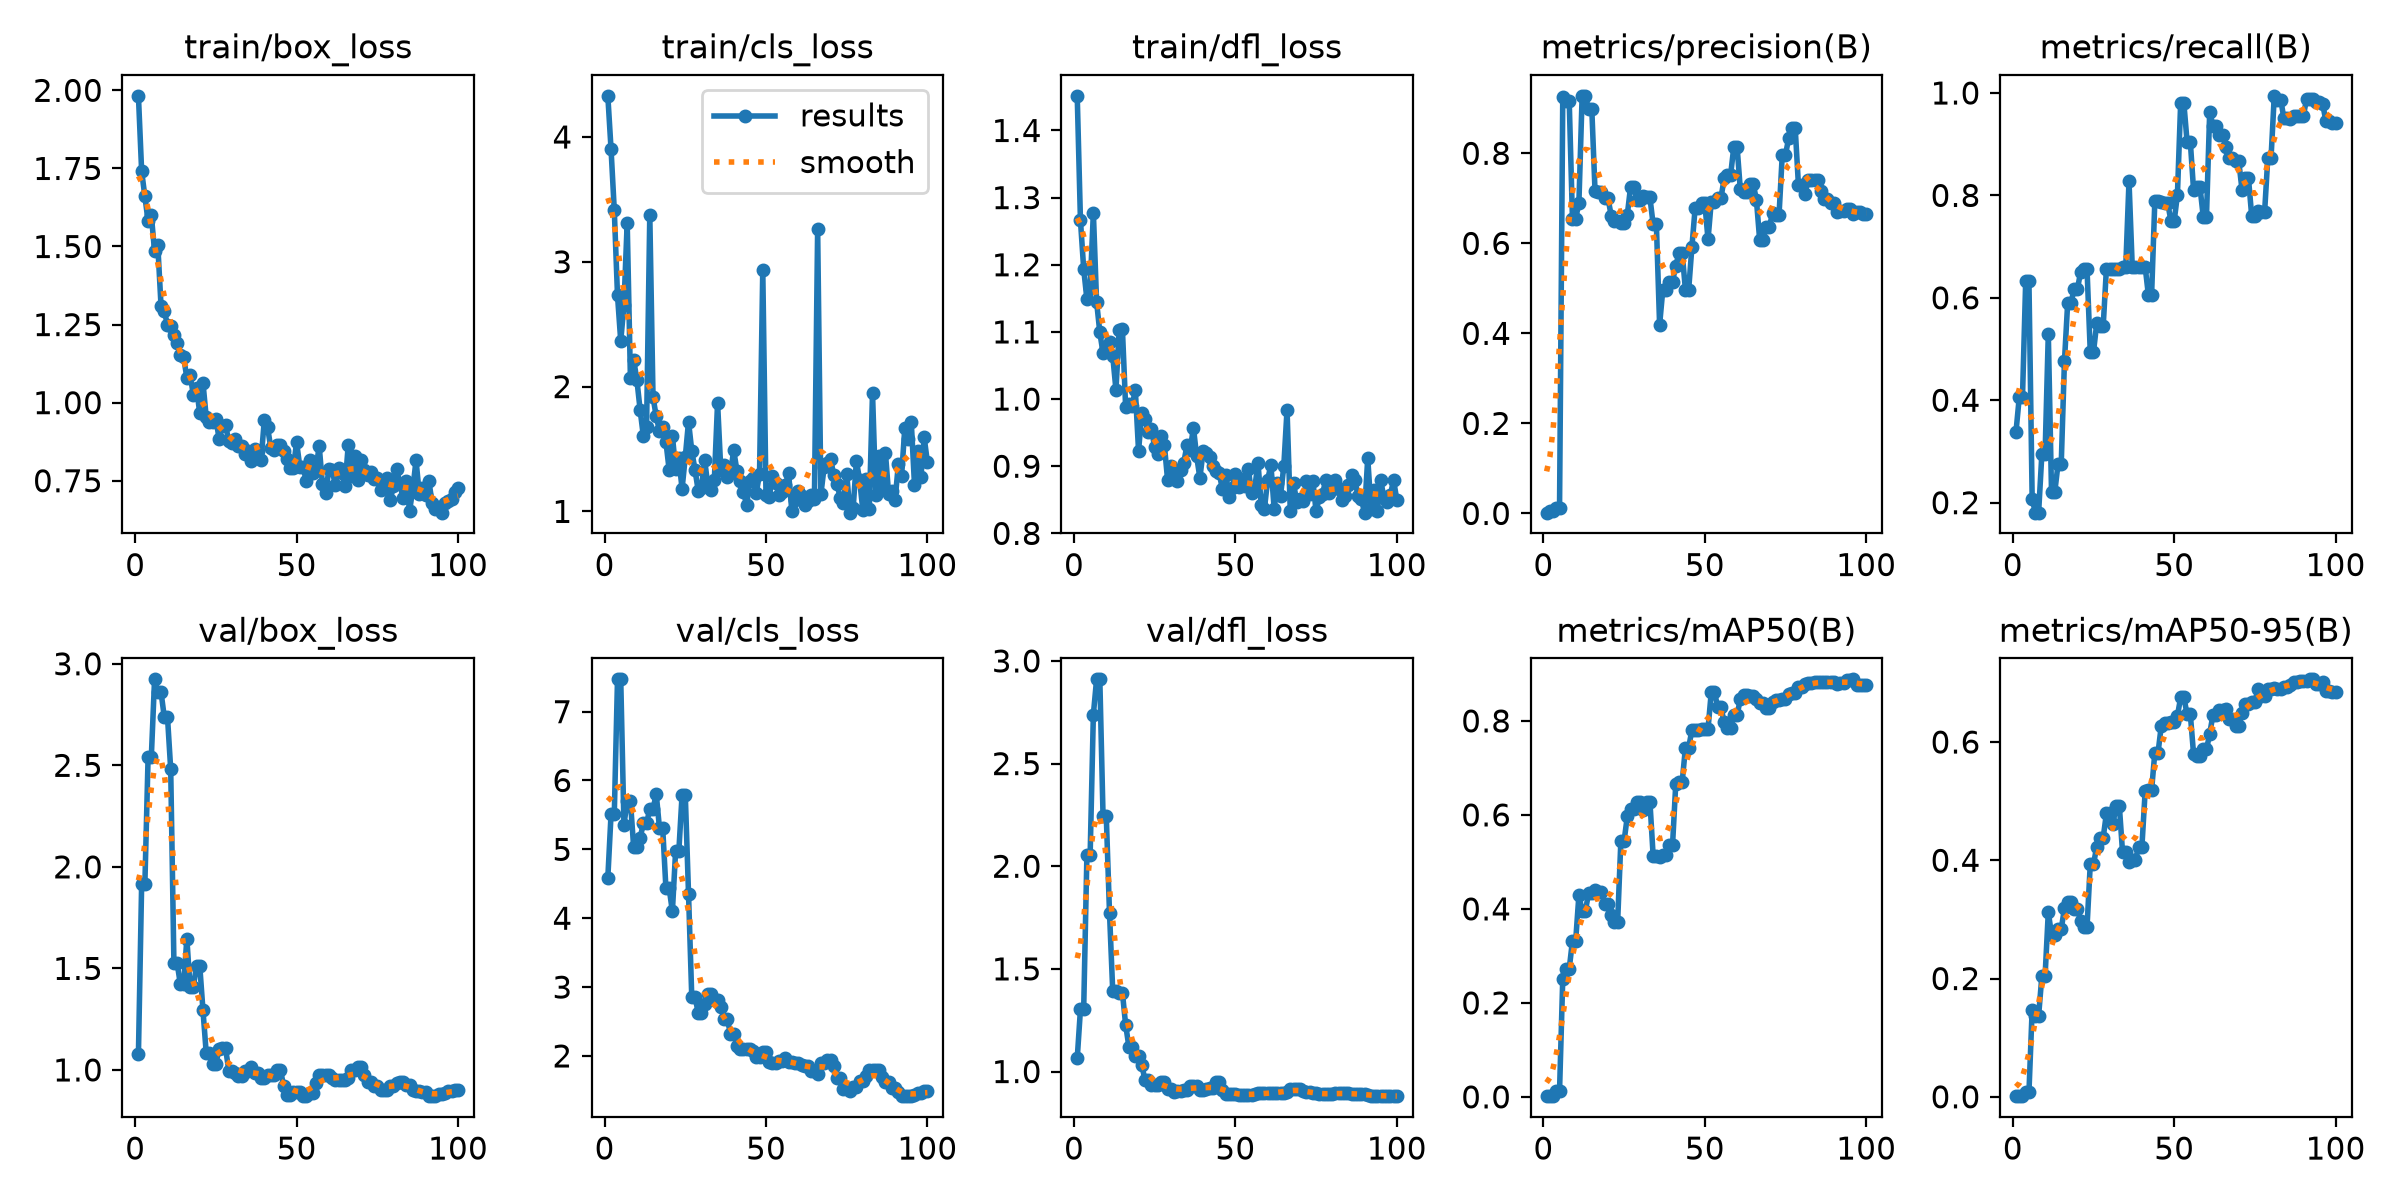

The data file committed next to this chart (first rows):
epoch, time, train/box_loss, train/cls_loss, train/dfl_loss, metrics/precision(B), metrics/recall(B), metrics/mAP50(B), metrics/mAP50-95(B), val/box_loss, val/cls_loss, val/dfl_loss, lr/pg0, lr/pg1, lr/pg2
1, 14.35, 1.982, 4.33, 1.452, 0.00172, 0.3389, 0.00149, 0.00109, 1.076, 4.588, 1.064, 0.0004234, 0.0004234, 0.0004234
2, 26.59, 1.741, 3.902, 1.266, 0.00437, 0.4056, 0.00216, 0.00113, 1.917, 5.508, 1.303, 0.0008908, 0.0008908, 0.0008908
3, 38.37, 1.66, 3.414, 1.194, 0.00437, 0.4056, 0.00216, 0.00113, 1.917, 5.508, 1.303, 0.001349, 0.001349, 0.001349
4, 49.27, 1.58, 2.73, 1.149, 0.01102, 0.6333, 0.01225, 0.00737, 2.542, 7.469, 2.054, 0.001387, 0.001387, 0.001387
5, 59.99, 1.6, 2.365, 1.166, 0.01102, 0.6333, 0.01225, 0.00737, 2.542, 7.469, 2.054, 0.001372, 0.001372, 0.001372
6, 71.19, 1.485, 2.653, 1.278, 0.9241, 0.2074, 0.2516, 0.1473, 2.923, 5.359, 2.739, 0.001358, 0.001358, 0.001358
7, 82.45, 1.504, 3.314, 1.145, 0.9157, 0.1805, 0.2723, 0.1369, 2.861, 5.703, 2.91, 0.001344, 0.001344, 0.001344
8, 93.23, 1.311, 2.067, 1.099, 0.9157, 0.1805, 0.2723, 0.1369, 2.861, 5.703, 2.91, 0.00133, 0.00133, 0.00133
9, 104.4, 1.292, 2.217, 1.068, 0.6551, 0.2944, 0.332, 0.2041, 2.739, 5.034, 2.244, 0.001316, 0.001316, 0.001316
10, 115.3, 1.25, 2.054, 1.076, 0.6551, 0.2944, 0.332, 0.2041, 2.739, 5.034, 2.244, 0.001302, 0.001302, 0.001302
11, 126.6, 1.244, 1.815, 1.084, 0.6896, 0.5297, 0.4293, 0.3123, 2.481, 5.164, 1.774, 0.001288, 0.001288, 0.001288
12, 137.4, 1.217, 1.604, 1.064, 0.9276, 0.2203, 0.3954, 0.274, 1.525, 5.376, 1.391, 0.001273, 0.001273, 0.001273
13, 148.5, 1.191, 1.673, 1.014, 0.9276, 0.2203, 0.3954, 0.274, 1.525, 5.376, 1.391, 0.001259, 0.001259, 0.001259
14, 159.4, 1.154, 3.377, 1.104, 0.8974, 0.2747, 0.4333, 0.2833, 1.421, 5.587, 1.384, 0.001245, 0.001245, 0.001245
15, 170.3, 1.146, 1.915, 1.104, 0.8974, 0.2747, 0.4333, 0.2833, 1.421, 5.587, 1.384, 0.001231, 0.001231, 0.001231
16, 181.1, 1.08, 1.761, 0.9881, 0.7154, 0.4759, 0.4401, 0.3189, 1.646, 5.802, 1.227, 0.001217, 0.001217, 0.001217
17, 192.5, 1.09, 1.645, 0.9927, 0.7131, 0.5898, 0.4357, 0.3286, 1.407, 5.31, 1.122, 0.001203, 0.001203, 0.001203
18, 203.7, 1.026, 1.678, 0.9895, 0.7131, 0.5898, 0.4357, 0.3286, 1.407, 5.31, 1.122, 0.001189, 0.001189, 0.001189
19, 214.9, 1.048, 1.558, 1.014, 0.701, 0.6167, 0.4111, 0.3181, 1.513, 4.435, 1.076, 0.001174, 0.001174, 0.001174
20, 225.9, 0.9661, 1.333, 0.9227, 0.701, 0.6167, 0.4111, 0.3181, 1.513, 4.435, 1.076, 0.00116, 0.00116, 0.00116
21, 236.8, 1.063, 1.607, 0.9798, 0.6614, 0.65, 0.386, 0.2979, 1.293, 4.098, 1.033, 0.001146, 0.001146, 0.001146
22, 247.7, 0.9537, 1.339, 0.9704, 0.6497, 0.6556, 0.372, 0.2873, 1.084, 4.976, 0.9575, 0.001132, 0.001132, 0.001132
23, 258.5, 0.9391, 1.426, 0.9503, 0.6497, 0.6556, 0.372, 0.2873, 1.084, 4.976, 0.9575, 0.001118, 0.001118, 0.001118
24, 269.5, 0.9373, 1.18, 0.9547, 0.6452, 0.4944, 0.5446, 0.3934, 1.031, 5.788, 0.9358, 0.001104, 0.001104, 0.001104
25, 280.6, 0.9482, 1.437, 0.9281, 0.6452, 0.4944, 0.5446, 0.3934, 1.031, 5.788, 0.9358, 0.001089, 0.001089, 0.001089
26, 292, 0.884, 1.719, 0.9186, 0.6639, 0.55, 0.5968, 0.423, 1.105, 4.358, 0.9335, 0.001075, 0.001075, 0.001075
27, 303, 0.9241, 1.487, 0.9448, 0.7248, 0.5444, 0.6125, 0.4381, 1.107, 2.861, 0.9473, 0.001061, 0.001061, 0.001061
28, 314.6, 0.9279, 1.333, 0.9316, 0.7248, 0.5444, 0.6125, 0.4381, 1.107, 2.861, 0.9473, 0.001047, 0.001047, 0.001047
29, 325.5, 0.8759, 1.166, 0.8793, 0.6969, 0.6565, 0.628, 0.4791, 0.9943, 2.627, 0.9172, 0.001033, 0.001033, 0.001033
30, 336.2, 0.8702, 1.19, 0.9009, 0.6969, 0.6565, 0.628, 0.4791, 0.9943, 2.627, 0.9172, 0.001019, 0.001019, 0.001019
31, 347.6, 0.8852, 1.415, 0.8809, 0.7044, 0.6556, 0.6111, 0.4606, 0.9847, 2.757, 0.9001, 0.001005, 0.001005, 0.001005
32, 358.5, 0.8605, 1.2, 0.8776, 0.7018, 0.6563, 0.6283, 0.4922, 0.9703, 2.893, 0.9035, 0.0009904, 0.0009904, 0.0009904
33, 369.5, 0.8601, 1.175, 0.8948, 0.7018, 0.6563, 0.6283, 0.4922, 0.9703, 2.893, 0.9035, 0.0009763, 0.0009763, 0.0009763
34, 380.8, 0.8347, 1.254, 0.9051, 0.6423, 0.6611, 0.5129, 0.4135, 0.9938, 2.818, 0.9116, 0.0009621, 0.0009621, 0.0009621
35, 391.5, 0.8441, 1.871, 0.9314, 0.6423, 0.6611, 0.5129, 0.4135, 0.9938, 2.818, 0.9116, 0.000948, 0.000948, 0.000948
36, 402.2, 0.8146, 1.333, 0.9243, 0.4189, 0.8278, 0.5106, 0.3977, 1.015, 2.712, 0.9304, 0.0009339, 0.0009339, 0.0009339
37, 412.9, 0.8509, 1.372, 0.9575, 0.4974, 0.6611, 0.5155, 0.4011, 0.9855, 2.541, 0.9308, 0.0009197, 0.0009197, 0.0009197
38, 423.6, 0.8456, 1.275, 0.9147, 0.4974, 0.6611, 0.5155, 0.4011, 0.9855, 2.541, 0.9308, 0.0009056, 0.0009056, 0.0009056
39, 434.5, 0.8165, 1.309, 0.8826, 0.5146, 0.6611, 0.5351, 0.4231, 0.9627, 2.318, 0.9118, 0.0008914, 0.0008914, 0.0008914
40, 445.1, 0.9441, 1.49, 0.9223, 0.5146, 0.6611, 0.5351, 0.4231, 0.9627, 2.318, 0.9118, 0.0008773, 0.0008773, 0.0008773
41, 455.6, 0.922, 1.325, 0.9204, 0.5496, 0.6611, 0.6651, 0.5164, 0.9747, 2.146, 0.9154, 0.0008631, 0.0008631, 0.0008631
42, 466.4, 0.8556, 1.244, 0.9133, 0.5781, 0.6056, 0.6704, 0.5188, 0.9755, 2.102, 0.9219, 0.000849, 0.000849, 0.000849
43, 477.2, 0.8475, 1.159, 0.9004, 0.5781, 0.6056, 0.6704, 0.5188, 0.9755, 2.102, 0.9219, 0.0008348, 0.0008348, 0.0008348
44, 487.8, 0.8657, 1.052, 0.8934, 0.4967, 0.7889, 0.7431, 0.5822, 0.9991, 2.099, 0.9485, 0.0008207, 0.0008207, 0.0008207
45, 498.4, 0.8631, 1.244, 0.8892, 0.4967, 0.7889, 0.7431, 0.5822, 0.9991, 2.099, 0.9485, 0.0008065, 0.0008065, 0.0008065
46, 508.9, 0.844, 1.266, 0.8653, 0.5913, 0.7874, 0.7803, 0.6275, 0.9208, 2.067, 0.9109, 0.0007924, 0.0007924, 0.0007924
47, 519.6, 0.8201, 1.151, 0.8872, 0.6777, 0.7844, 0.7817, 0.6317, 0.8787, 1.987, 0.8923, 0.0007782, 0.0007782, 0.0007782
48, 530.1, 0.7895, 1.301, 0.8548, 0.6777, 0.7844, 0.7817, 0.6317, 0.8787, 1.987, 0.8923, 0.0007641, 0.0007641, 0.0007641
49, 540.6, 0.7907, 2.935, 0.8669, 0.6896, 0.75, 0.7836, 0.6338, 0.891, 2.052, 0.8898, 0.0007499, 0.0007499, 0.0007499
50, 551, 0.8731, 1.131, 0.8891, 0.6896, 0.75, 0.7836, 0.6338, 0.891, 2.052, 0.8898, 0.0007358, 0.0007358, 0.0007358
51, 561.6, 0.7947, 1.113, 0.8695, 0.6086, 0.8014, 0.783, 0.6442, 0.8898, 1.907, 0.887, 0.0007216, 0.0007216, 0.0007216
52, 572.2, 0.7935, 1.283, 0.8816, 0.6925, 0.9797, 0.8608, 0.6753, 0.8715, 1.903, 0.8867, 0.0007075, 0.0007075, 0.0007075
53, 582.9, 0.7494, 1.229, 0.8711, 0.6925, 0.9797, 0.8608, 0.6753, 0.8715, 1.903, 0.8867, 0.0006934, 0.0006934, 0.0006934
54, 593.6, 0.8172, 1.133, 0.8962, 0.7003, 0.9042, 0.8295, 0.6468, 0.8869, 1.929, 0.8851, 0.0006792, 0.0006792, 0.0006792
55, 604.2, 0.7737, 1.153, 0.8597, 0.7003, 0.9042, 0.8295, 0.6468, 0.8869, 1.929, 0.8851, 0.0006651, 0.0006651, 0.0006651
56, 615.9, 0.7872, 1.212, 0.8676, 0.7442, 0.8105, 0.7968, 0.5796, 0.9369, 1.966, 0.8903, 0.0006509, 0.0006509, 0.0006509
57, 631, 0.8614, 1.304, 0.9053, 0.752, 0.8156, 0.7843, 0.5768, 0.9729, 1.916, 0.8934, 0.0006368, 0.0006368, 0.0006368
58, 642.2, 0.7391, 1.005, 0.842, 0.752, 0.8156, 0.7843, 0.5768, 0.9729, 1.916, 0.8934, 0.0006226, 0.0006226, 0.0006226
59, 653.8, 0.71, 1.09, 0.8369, 0.8148, 0.7586, 0.8117, 0.5874, 0.9731, 1.899, 0.8935, 0.0006085, 0.0006085, 0.0006085
60, 664.6, 0.7861, 1.166, 0.88, 0.8148, 0.7586, 0.8117, 0.5874, 0.9731, 1.899, 0.8935, 0.0005943, 0.0005943, 0.0005943
... 40 more rows
